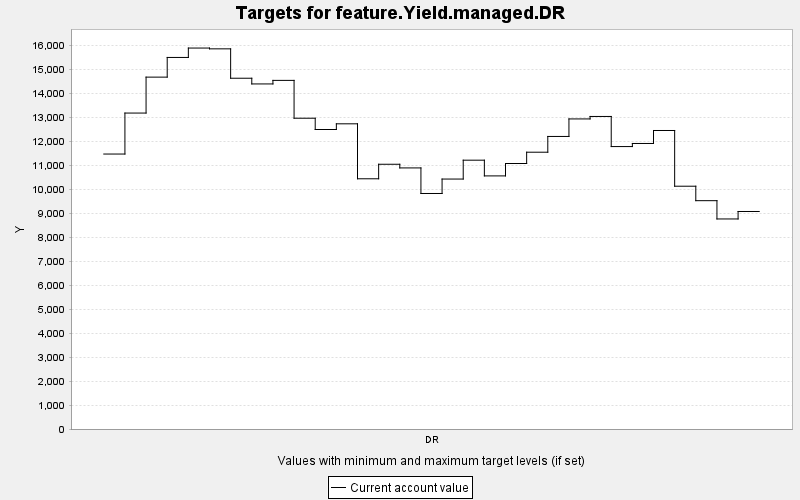

The table this chart was drawn from, first rows:
TARGET, PERIOD, YEAR, PERIODWIDTH, MINIMUM, MAXIMUM, MINWEIGHT, MAXWEIGHT, CURRENT, SUMMARY
feature.Yield.managed.DR, 0, 0, 10.0, 0.0, 10000, 1.0, 1.0, 11460, 0.0
feature.Yield.managed.DR, 1, 10, 10.0, 0.0, 10000, 1.0, 1.0, 13167, 0.0
feature.Yield.managed.DR, 2, 20, 10.0, 0.0, 10000, 1.0, 1.0, 14665, 0.0
feature.Yield.managed.DR, 3, 30, 10.0, 0.0, 10000, 1.0, 1.0, 15485, 0.0
feature.Yield.managed.DR, 4, 40, 10.0, 0.0, 10000, 1.0, 1.0, 15877, 0.0
feature.Yield.managed.DR, 5, 50, 10.0, 0.0, 10000, 1.0, 1.0, 15844, 0.0
feature.Yield.managed.DR, 6, 60, 10.0, 0.0, 10000, 1.0, 1.0, 14619, 0.0
feature.Yield.managed.DR, 7, 70, 10.0, 0.0, 10000, 1.0, 1.0, 14381, 0.0
feature.Yield.managed.DR, 8, 80, 10.0, 0.0, 10000, 1.0, 1.0, 14529, 0.0
feature.Yield.managed.DR, 9, 90, 10.0, 0.0, 10000, 1.0, 1.0, 12952, 0.0
feature.Yield.managed.DR, 10, 100, 10.0, 0.0, 10000, 1.0, 1.0, 12482, 0.0
feature.Yield.managed.DR, 11, 110, 10.0, 0.0, 10000, 1.0, 1.0, 12719, 0.0
feature.Yield.managed.DR, 12, 120, 10.0, 0.0, 10000, 1.0, 1.0, 10428, 0.0
feature.Yield.managed.DR, 13, 130, 10.0, 0.0, 10000, 1.0, 1.0, 11034, 0.0
feature.Yield.managed.DR, 14, 140, 10.0, 0.0, 10000, 1.0, 1.0, 10881, 0.0
feature.Yield.managed.DR, 15, 150, 10.0, 0.0, 10000, 1.0, 1.0, 9815, 0.0
feature.Yield.managed.DR, 16, 160, 10.0, 0.0, 10000, 1.0, 1.0, 10417, 0.0
feature.Yield.managed.DR, 17, 170, 10.0, 0.0, 10000, 1.0, 1.0, 11204, 0.0
feature.Yield.managed.DR, 18, 180, 10.0, 0.0, 10000, 1.0, 1.0, 10548, 0.0
feature.Yield.managed.DR, 19, 190, 10.0, 0.0, 10000, 1.0, 1.0, 11065, 0.0
feature.Yield.managed.DR, 20, 200, 10.0, 0.0, 10000, 1.0, 1.0, 11536, 0.0
feature.Yield.managed.DR, 21, 210, 10.0, 0.0, 10000, 1.0, 1.0, 12193, 0.0
feature.Yield.managed.DR, 22, 220, 10.0, 0.0, 10000, 1.0, 1.0, 12923, 0.0
feature.Yield.managed.DR, 23, 230, 10.0, 0.0, 10000, 1.0, 1.0, 13026, 0.0
feature.Yield.managed.DR, 24, 240, 10.0, 0.0, 10000, 1.0, 1.0, 11771, 0.0
feature.Yield.managed.DR, 25, 250, 10.0, 0.0, 10000, 1.0, 1.0, 11900, 0.0
feature.Yield.managed.DR, 26, 260, 10.0, 0.0, 10000, 1.0, 1.0, 12441, 0.0
feature.Yield.managed.DR, 27, 270, 10.0, 0.0, 10000, 1.0, 1.0, 10119, 0.0
feature.Yield.managed.DR, 28, 280, 10.0, 0.0, 10000, 1.0, 1.0, 9516, 0.0
feature.Yield.managed.DR, 29, 290, 10.0, 0.0, 10000, 1.0, 1.0, 8754, 0.0
feature.Yield.managed.DR, 30, 300, 10.0, 0.0, 10000, 1.0, 1.0, 9065, 0.0
